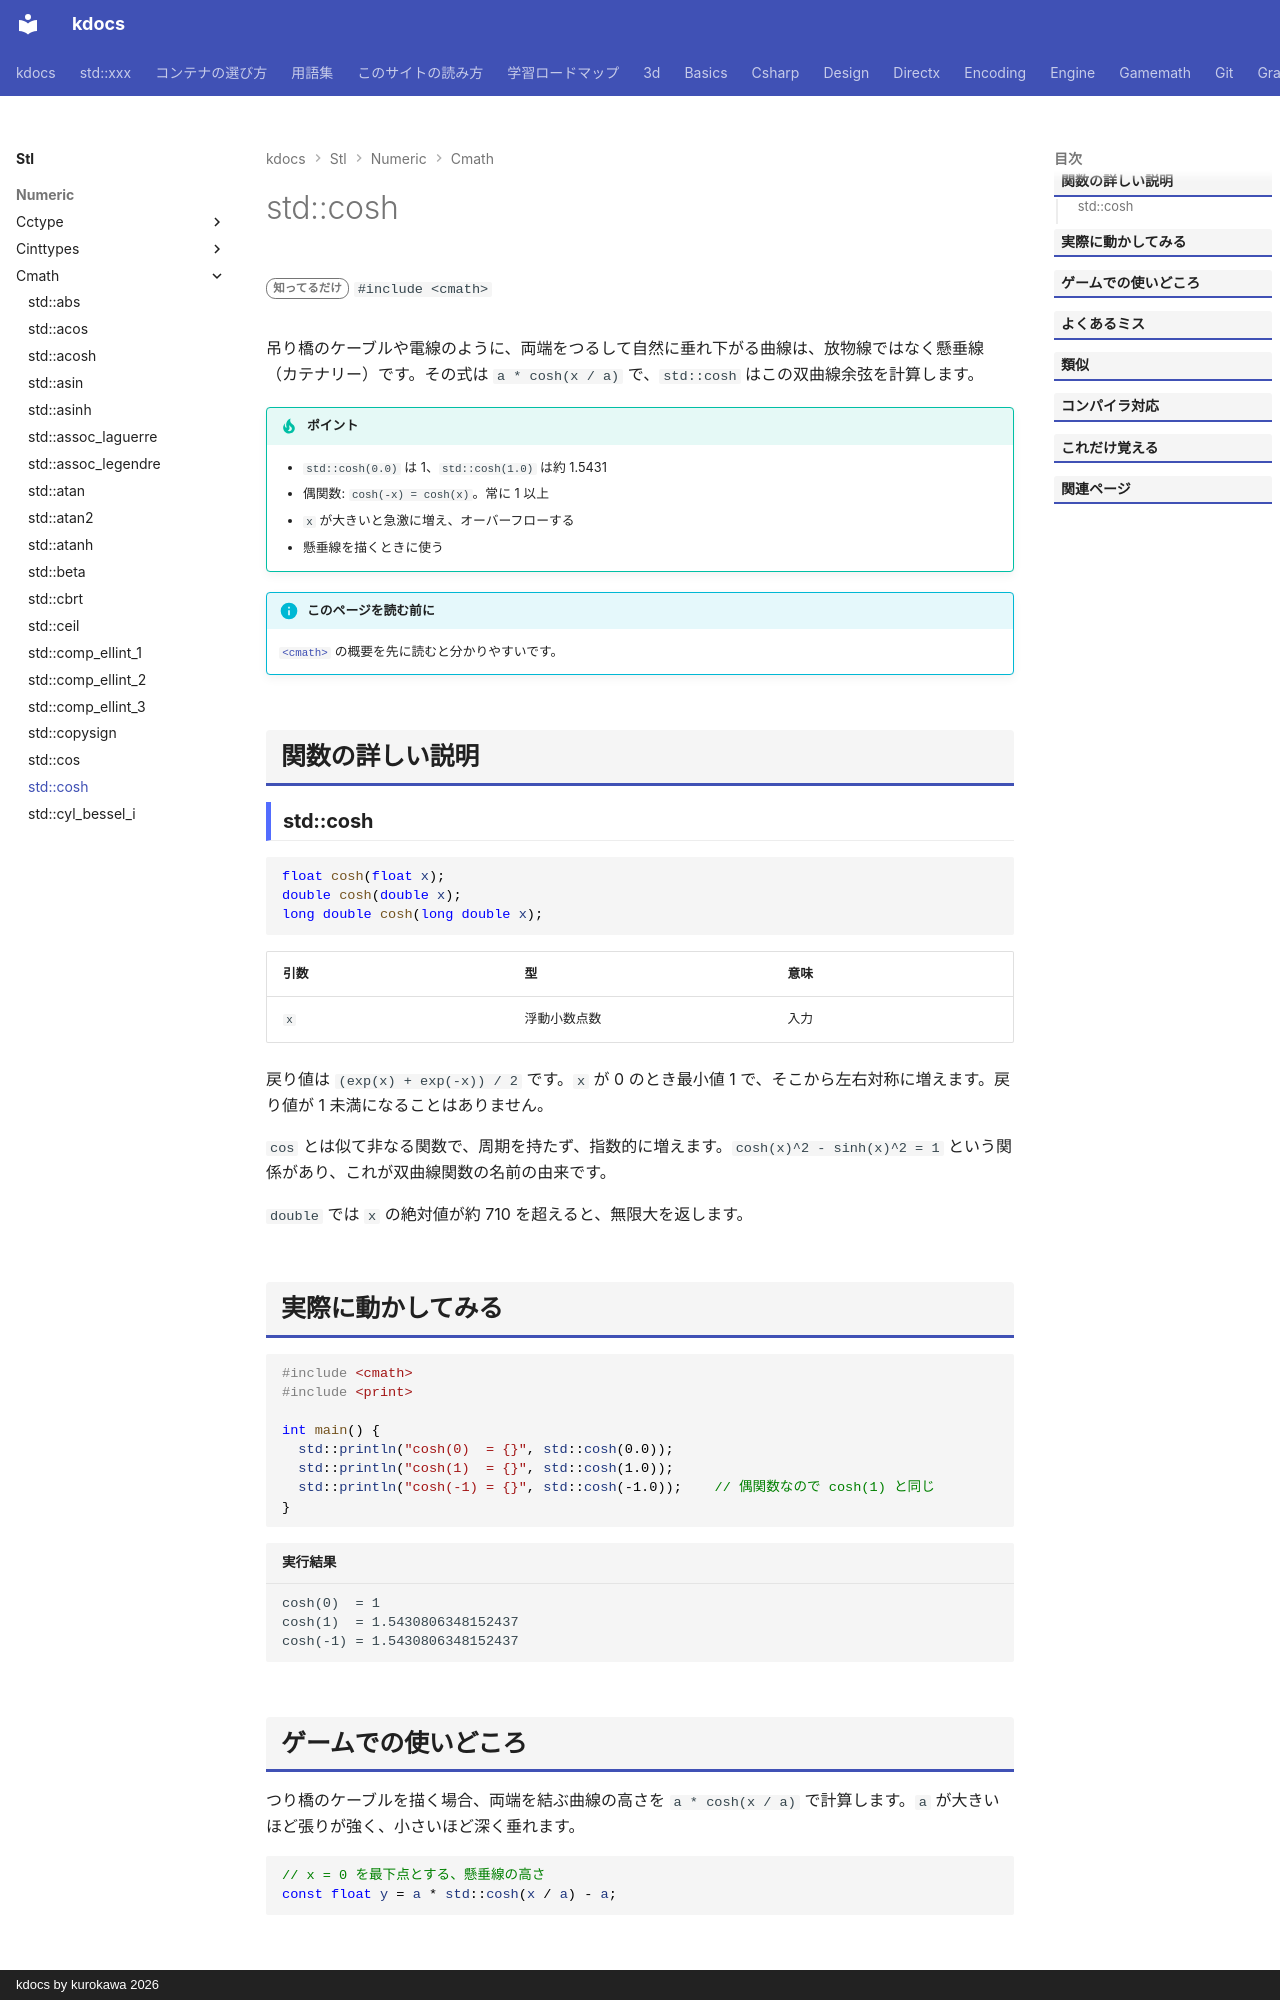

repository: qwzxdf/kdocs · page: stl/numeric/cmath/cosh/index.html · generator: mkdocs · copyright: kdocs by kurokawa 2026

---
title: std::cosh
summary: "双曲線余弦（cosh）を求める。"
order: 31
group: 数学関数（<cmath>）
tags:
  - 数値
---

# std::cosh

<div class="page-badges" markdown>
<span class="rank rank-rare">知ってるだけ</span>
`#include <cmath>`
</div>

吊り橋のケーブルや電線のように、両端をつるして自然に垂れ下がる曲線は、放物線ではなく懸垂線（カテナリー）です。その式は `a * cosh(x / a)` で、`std::cosh` はこの双曲線余弦を計算します。

!!! tip "ポイント"
    - `std::cosh(0.0)` は 1、`std::cosh(1.0)` は約 1.5431
    - 偶関数: `cosh(-x) = cosh(x)`。常に 1 以上
    - `x` が大きいと急激に増え、オーバーフローする
    - 懸垂線を描くときに使う

!!! info "このページを読む前に"
    [`<cmath>`](../cmath.md) の概要を先に読むと分かりやすいです。

## 関数の詳しい説明

### std::cosh {#cosh}

```cpp
float cosh(float x);
double cosh(double x);
long double cosh(long double x);
```

| 引数 | 型 | 意味 |
| --- | --- | --- |
| `x` | 浮動小数点数 | 入力 |

戻り値は `(exp(x) + exp(-x)) / 2` です。`x` が 0 のとき最小値 1 で、そこから左右対称に増えます。戻り値が 1 未満になることはありません。

`cos` とは似て非なる関数で、周期を持たず、指数的に増えます。`cosh(x)^2 - sinh(x)^2 = 1` という関係があり、これが双曲線関数の名前の由来です。

`double` では `x` の絶対値が約 710 を超えると、無限大を返します。
